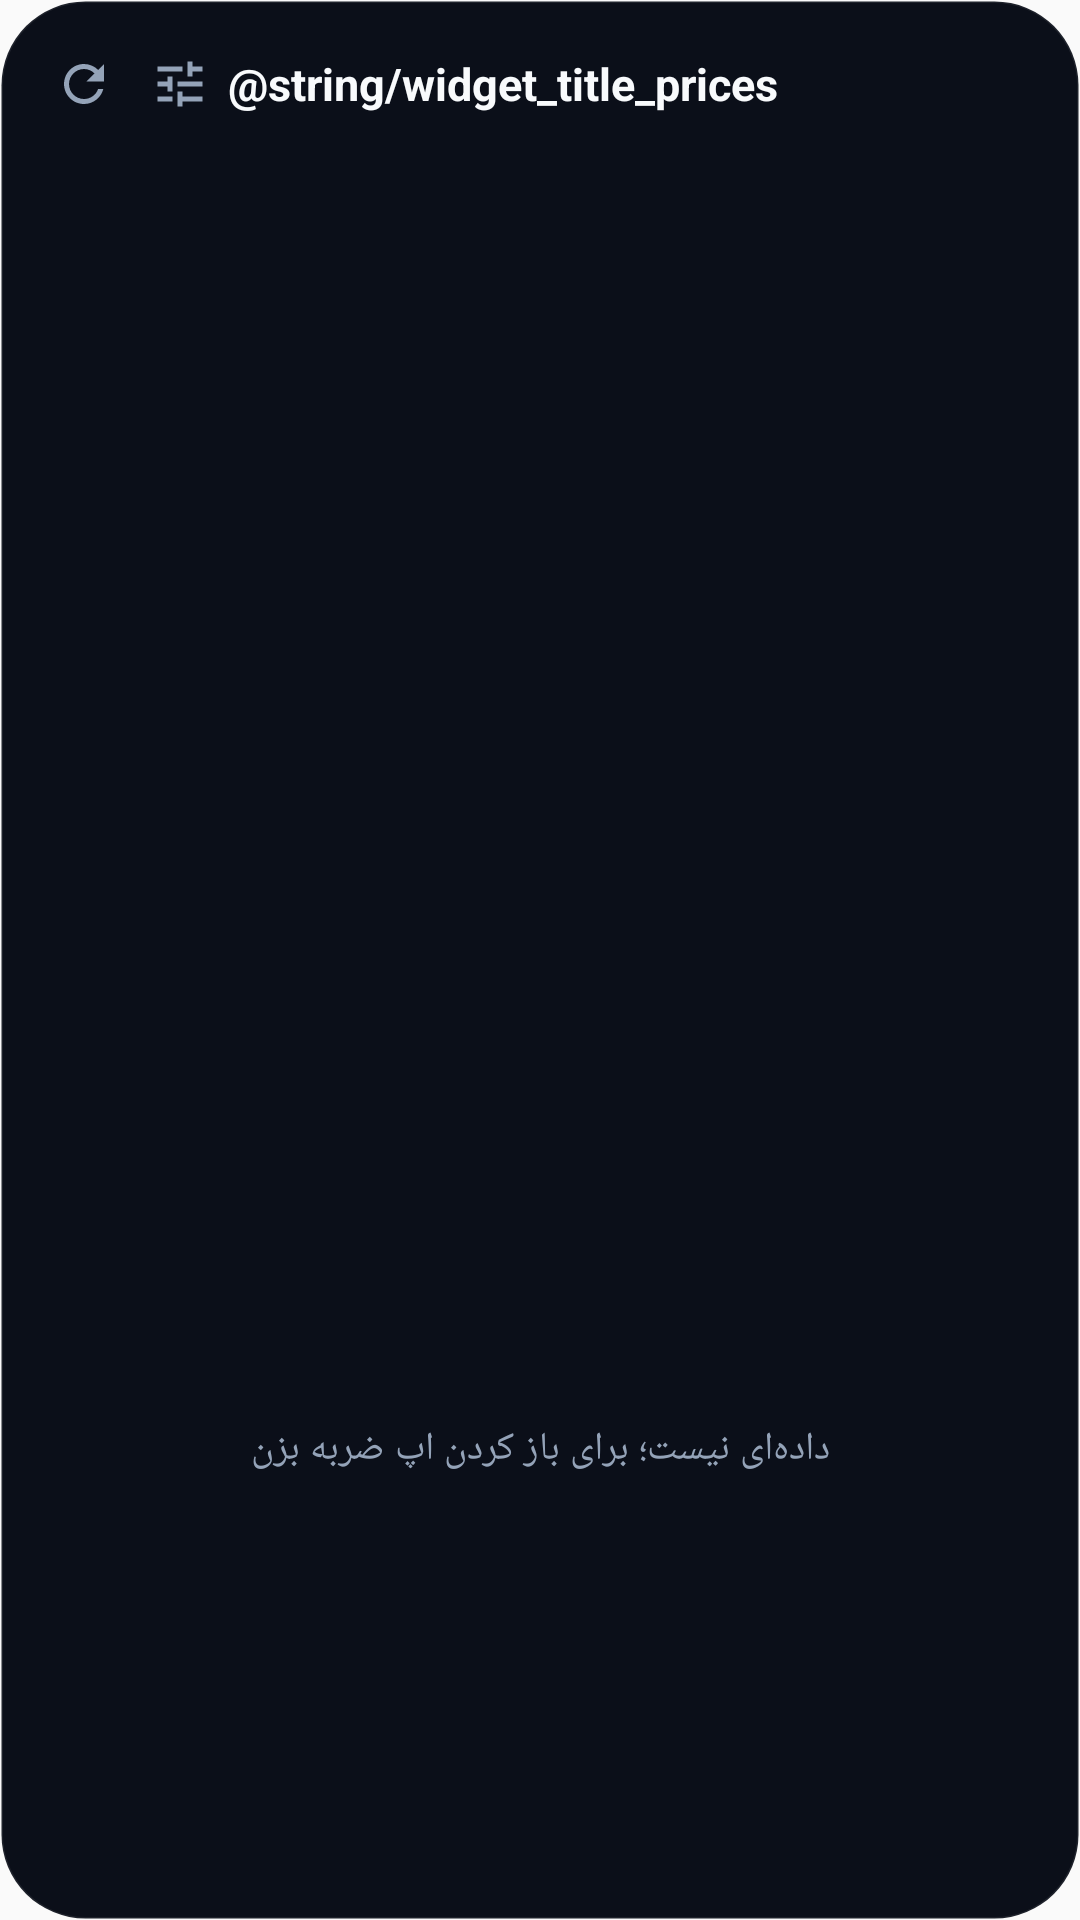

Layout XML and referenced resources for this Android screen:
<!-- AndroidManifest.xml: application theme AppTheme -->
<!-- res/layout/widget_prices.xml -->
<?xml version="1.0" encoding="utf-8"?>
<LinearLayout xmlns:android="http://schemas.android.com/apk/res/android"
    android:layout_width="match_parent"
    android:layout_height="match_parent"
    android:background="@drawable/widget_bg"
    android:layoutDirection="rtl"
    android:orientation="vertical"
    android:padding="12dp">

    <LinearLayout
        android:layout_width="match_parent"
        android:layout_height="wrap_content"
        android:gravity="center_vertical"
        android:orientation="horizontal">

        <TextView
            android:id="@+id/widget_title"
            android:layout_width="0dp"
            android:layout_height="wrap_content"
            android:layout_weight="1"
            android:text="@string/widget_title_prices"
            android:textColor="@color/widget_text_primary"
            android:textSize="15sp"
            android:textStyle="bold" />

        <TextView
            android:id="@+id/widget_updated"
            android:layout_width="wrap_content"
            android:layout_height="wrap_content"
            android:textColor="@color/widget_text_muted"
            android:textSize="11sp" />

        <ImageButton
            android:id="@+id/widget_settings"
            android:layout_width="32dp"
            android:layout_height="32dp"
            android:background="@null"
            android:contentDescription="@string/widget_settings"
            android:padding="6dp"
            android:scaleType="fitCenter"
            android:src="@drawable/ic_widget_settings" />

        <ImageButton
            android:id="@+id/widget_refresh"
            android:layout_width="32dp"
            android:layout_height="32dp"
            android:background="@null"
            android:contentDescription="@string/widget_refresh"
            android:padding="6dp"
            android:scaleType="fitCenter"
            android:src="@drawable/ic_widget_refresh" />
    </LinearLayout>

    <ListView
        android:id="@+id/widget_list"
        android:layout_width="match_parent"
        android:layout_height="0dp"
        android:layout_marginTop="4dp"
        android:layout_weight="1"
        android:divider="@color/widget_divider"
        android:dividerHeight="1dp" />

    <TextView
        android:id="@+id/widget_empty"
        android:layout_width="match_parent"
        android:layout_height="0dp"
        android:layout_weight="1"
        android:gravity="center"
        android:text="@string/widget_empty"
        android:textColor="@color/widget_text_secondary"
        android:textSize="13sp" />
</LinearLayout>
<!-- resources referenced by this layout -->
<resources>
  <color name="widget_divider">#0fffffff</color>
  <color name="widget_text_muted">#7a8aa0</color>
  <color name="widget_text_primary">#f8fafc</color>
  <color name="widget_text_secondary">#94a3b8</color>
  <!-- drawable ic_widget_refresh (drawable) -->
  <?xml version="1.0" encoding="utf-8"?>
  <vector xmlns:android="http://schemas.android.com/apk/res/android"
      android:width="24dp"
      android:height="24dp"
      android:viewportWidth="24"
      android:viewportHeight="24">
      <path
          android:fillColor="#94a3b8"
          android:pathData="M17.65,6.35C16.2,4.9 14.21,4 12,4c-4.42,0 -7.99,3.58 -7.99,8s3.57,8 7.99,8c3.73,0 6.84,-2.55 7.73,-6h-2.08c-0.82,2.33 -3.04,4 -5.65,4 -3.31,0 -6,-2.69 -6,-6s2.69,-6 6,-6c1.66,0 3.14,0.69 4.22,1.78L13,11h7V4l-2.35,2.35z" />
  </vector>
  <!-- drawable ic_widget_settings (drawable) -->
  <?xml version="1.0" encoding="utf-8"?>
  <vector xmlns:android="http://schemas.android.com/apk/res/android"
      android:width="24dp"
      android:height="24dp"
      android:viewportWidth="24"
      android:viewportHeight="24">
      <path
          android:fillColor="#94a3b8"
          android:pathData="M3,17v2h6v-2L3,17zM3,5v2h10L13,5L3,5zM13,21v-2h8v-2h-8v-2h-2v6h2zM7,9v2L3,11v2h4v2h2L9,9L7,9zM21,13v-2L11,11v2h10zM15,9h2L17,7h4L21,5h-4L17,3h-2v6z" />
  </vector>
  <!-- drawable widget_bg (drawable) -->
  <?xml version="1.0" encoding="utf-8"?>
  <shape xmlns:android="http://schemas.android.com/apk/res/android" android:shape="rectangle">
      <solid android:color="#0b0f19" />
      <stroke android:width="1dp" android:color="#14ffffff" />
      <corners android:radius="28dp" />
  </shape>
  <string name="widget_empty">داده‌ای نیست؛ برای باز کردن اپ ضربه بزن</string>
  <string name="widget_refresh">تازه‌سازی</string>
  <string name="widget_settings">تنظیم دارایی‌ها</string>
  <style name="AppTheme" parent="Theme.AppCompat.Light.DarkActionBar">
          
          <item name="colorPrimary">@color/colorPrimary</item>
          <item name="colorPrimaryDark">@color/colorPrimaryDark</item>
          <item name="colorAccent">@color/colorAccent</item>
      </style>
  <!-- not gathered from this repository: default colours our renderer supplied (Android Studio template values) -->
  <color name="colorPrimary">#FF6200EE</color>
  <color name="colorPrimaryDark">#FF3700B3</color>
  <color name="colorAccent">#FF03DAC5</color>
</resources>
